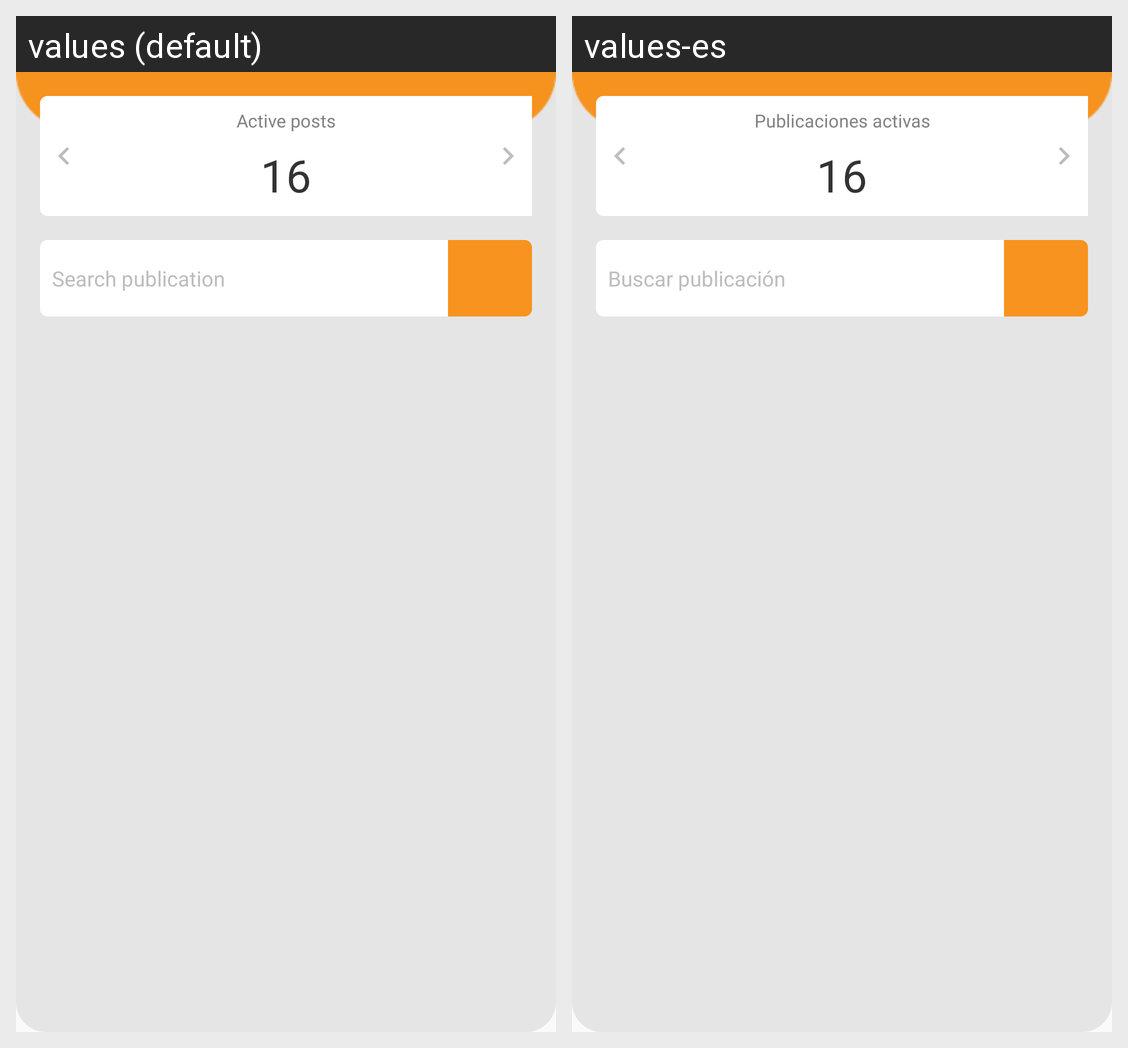

Strings drawn on this Android screen and how each of the app's shown locales translates them:
Android screen res/layout/fragment_inventory.xml rendered under 2 locales, left to right: values (default), values-es. Device: Nexus 5 (rendered at 1080×1920; each locale shown at half size, 540×960, under a caption strip naming it); theme Theme.Indiabana.
Strings drawn on this screen, with the default value and each locale's value (text and hints the layout hard-codes, and strings that could not be matched under every locale, appear in the picture but are not listed):

search_publication
  values: Search publication
  values-es: Buscar publicación

active_post
  values: Active posts
  values-es: Publicaciones activas
